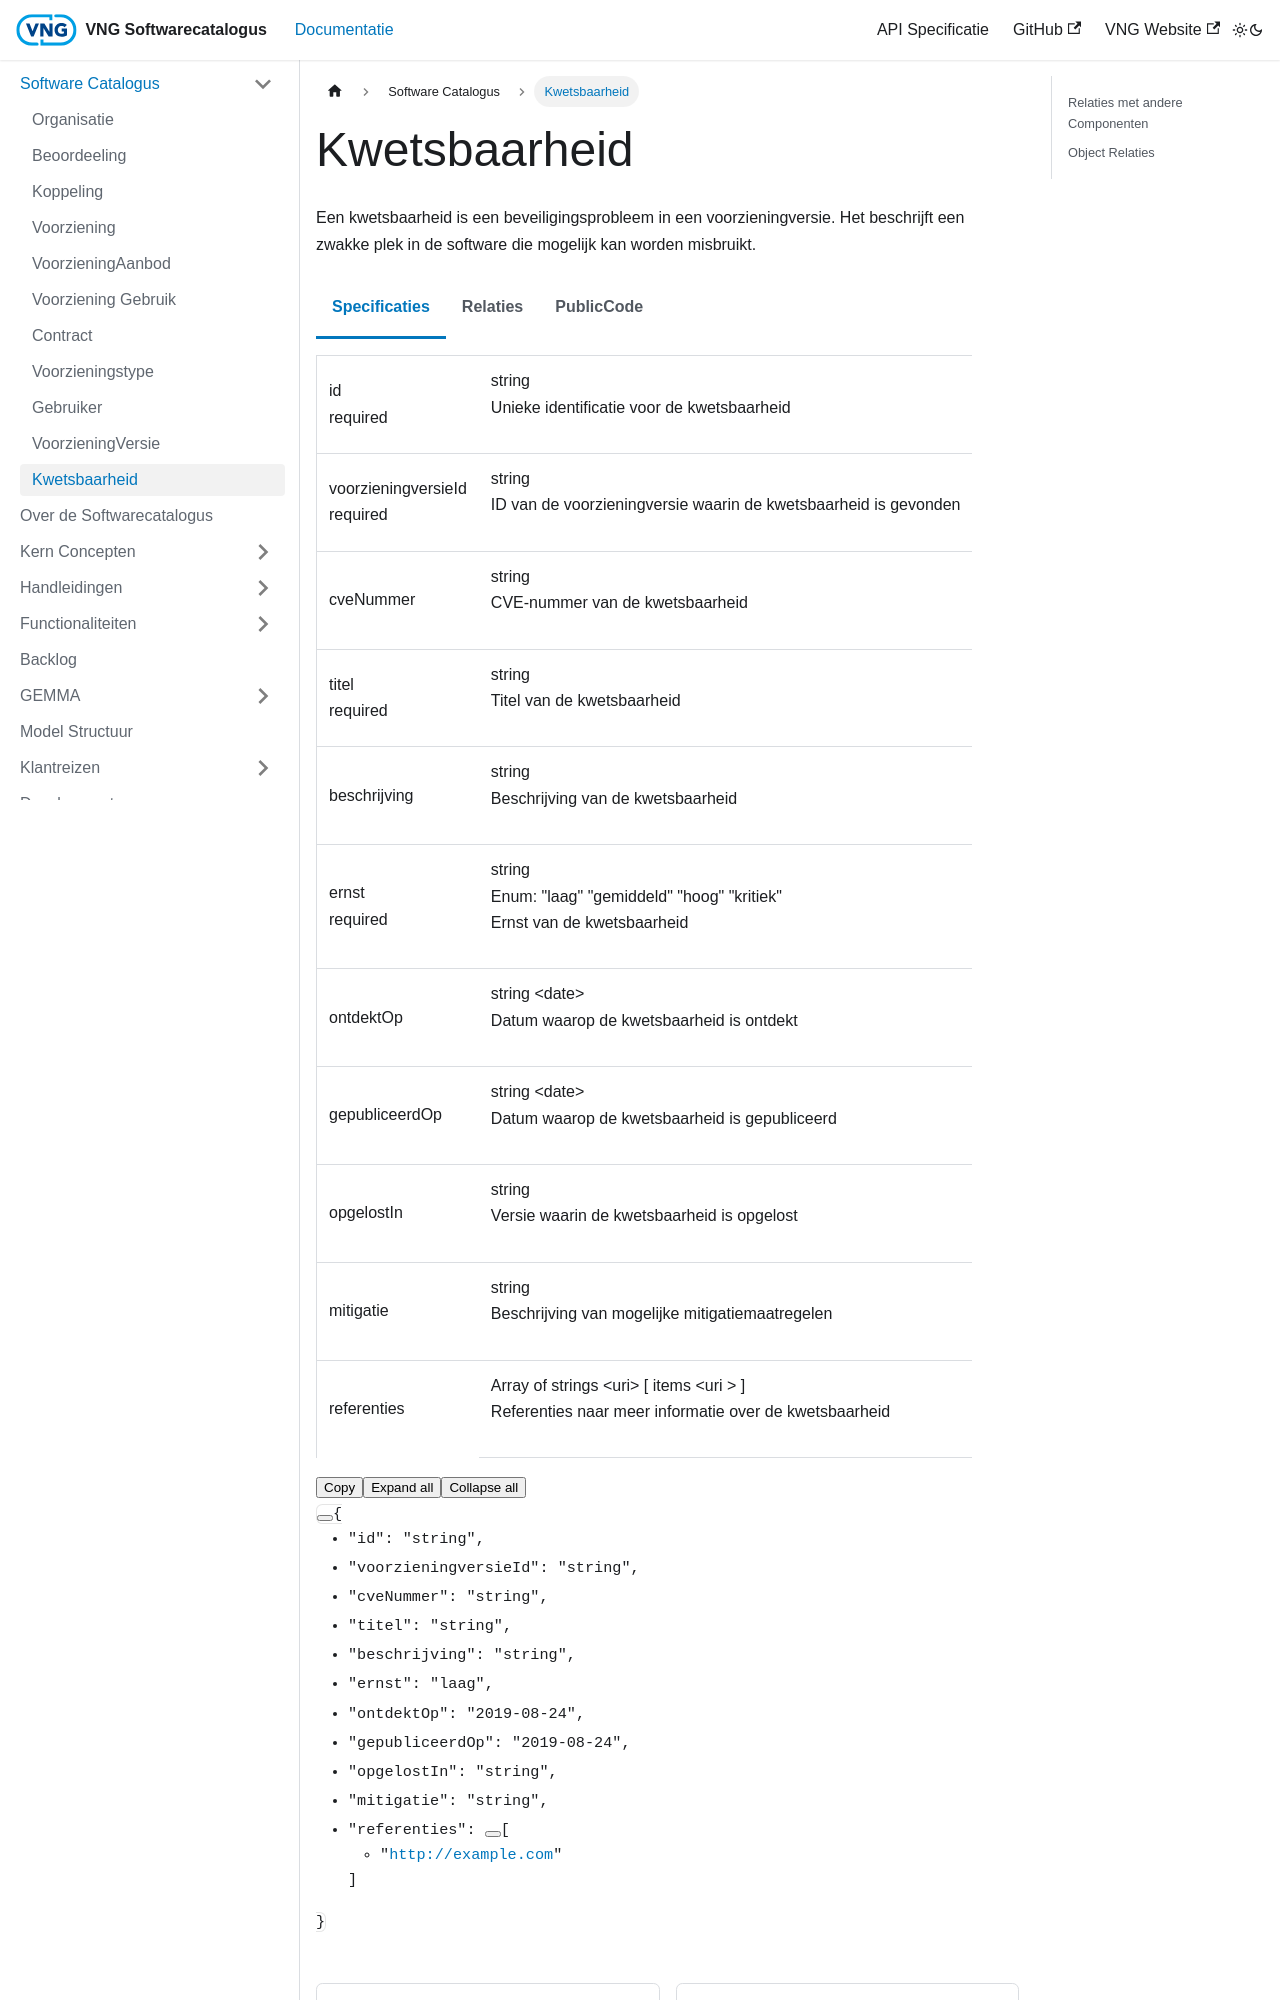

repository: VNG-Realisatie/Softwarecatalogus · page: docs/Softwarecatalogus/kwetsbaarheid.html · generator: docusaurus

---
id: kwetsbaarheid
title: Kwetsbaarheid
sidebar_label: Kwetsbaarheid
---

import ApiSchema from '@theme/ApiSchema';
import Tabs from '@theme/Tabs';
import TabItem from '@theme/TabItem';

# Kwetsbaarheid

Een kwetsbaarheid is een beveiligingsprobleem in een voorzieningversie. Het beschrijft een zwakke plek in de software die mogelijk kan worden misbruikt.

<Tabs>
  <TabItem value="specificaties" label="Specificaties" default>
    <ApiSchema id="gemma" example   pointer="#/components/schemas/Kwetsbaarheid" />
  </TabItem>
  <TabItem value="relaties" label="Relaties">
    ## Relaties met andere Componenten

    Kwetsbaarheden hebben de volgende relaties met andere componenten:

    - Zijn gekoppeld aan één Voorzieningversie
    - Kunnen worden opgelost in een nieuwere Voorzieningversie

    ## Object Relaties

    Het Kwetsbaarheid object heeft de volgende relaties met andere objecten in het model:

    - **Voorzieningversie**: Een kwetsbaarheid is gekoppeld aan precies één voorzieningversie. Dit is een veel-op-één relatie waarbij de kwetsbaarheid een beveiligingsprobleem in de specifieke versie vertegenwoordigt.
    - **Voorzieningaanbod**: Er is een indirecte relatie met het voorzieningaanbod via de voorzieningversie. De kwetsbaarheid beïnvloedt de beveiliging van het aanbod.
    - **Voorziening**: Er is een indirecte relatie met de voorziening via het voorzieningaanbod. De kwetsbaarheid kan impact hebben op de functionaliteit of beveiliging van de voorziening.
    - **Leveranciersorganisatie**: Er is een indirecte relatie met de leveranciersorganisatie via het voorzieningaanbod. De leverancier is verantwoordelijk voor het oplossen van de kwetsbaarheid.
  </TabItem>
  <TabItem value="publicCode" label="PublicCode">
  In de [publiccode.yaml](https://github.com/publiccodeyml/publiccode.yaml) standaard is er geen directe tegenhanger voor het Kwetsbaarheid object. De publiccode.yaml standaard richt zich primair op het beschrijven van de software en niet op het bijhouden van beveiligingskwetsbaarheden. Echter, de volgende aspecten kunnen relevant zijn:
